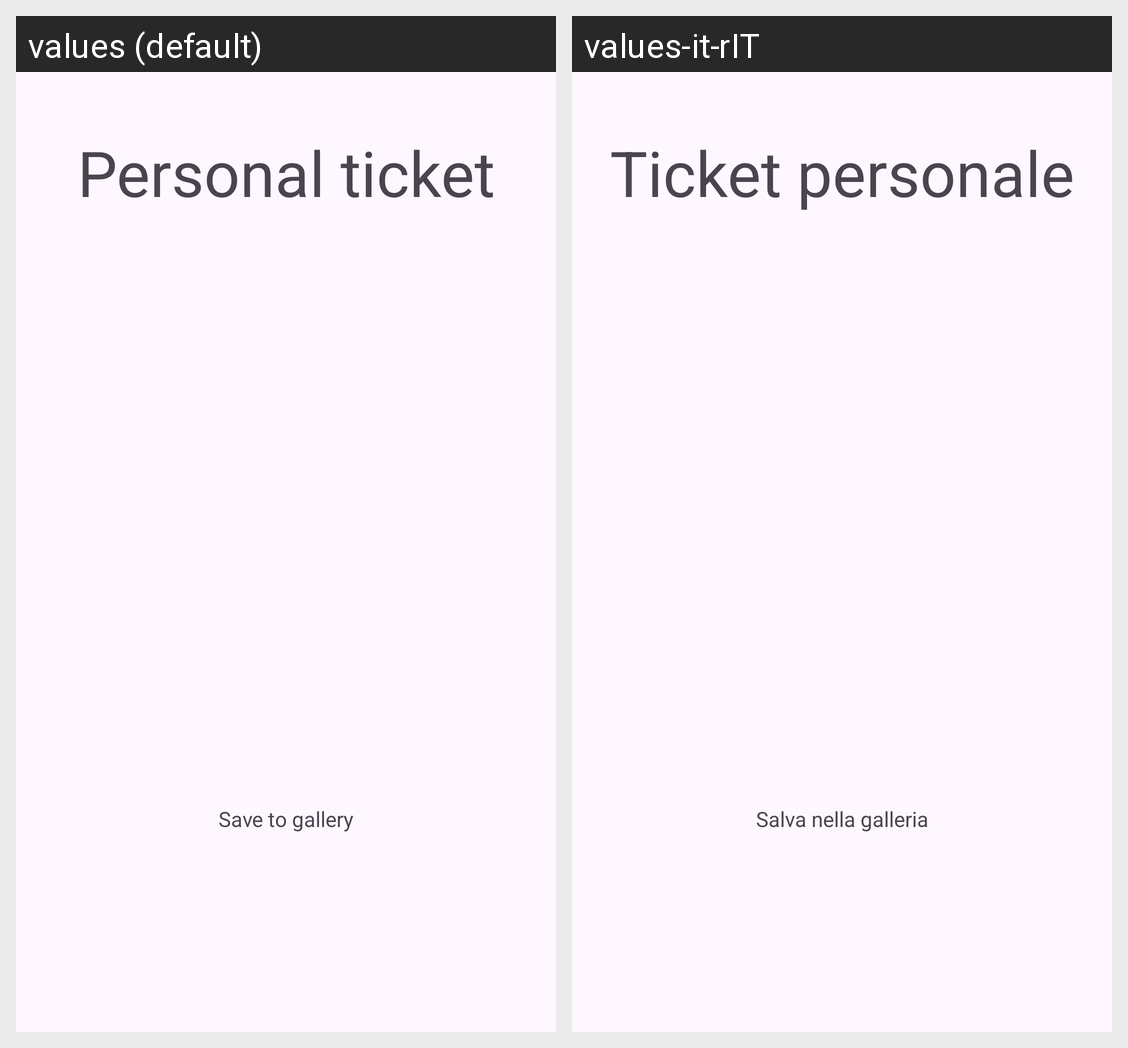

Translations of the strings shown on this Android screen, per locale in the grid:
Android screen res/layout/fragment_qcode.xml rendered under 2 locales, left to right: values (default), values-it-rIT. Device: Nexus 5 (rendered at 1080×1920; each locale shown at half size, 540×960, under a caption strip naming it); theme Theme.TicketEventApp.
Strings drawn on this screen, with the default value and each locale's value (text and hints the layout hard-codes, and strings that could not be matched under every locale, appear in the picture but are not listed):

ticket
  values: Personal ticket
  values-it-rIT: Ticket personale

save_to_gallery
  values: Save to gallery
  values-it-rIT: Salva nella galleria
